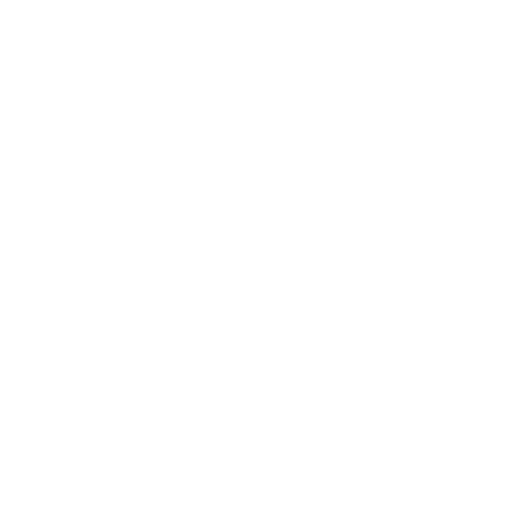
t = 0.00 s
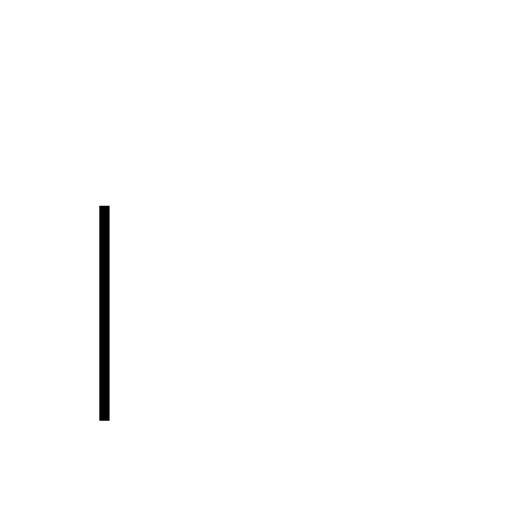
t = 0.63 s
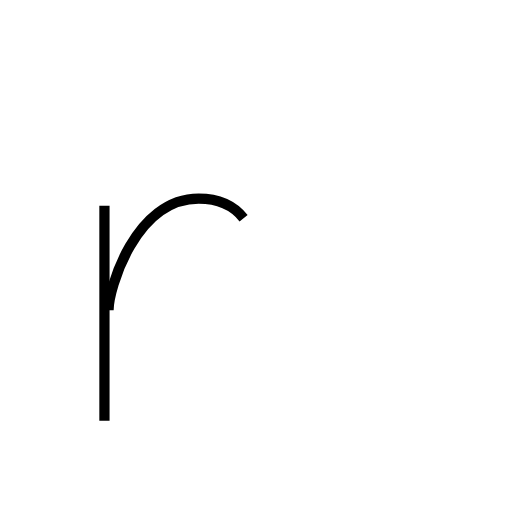
t = 1.24 s
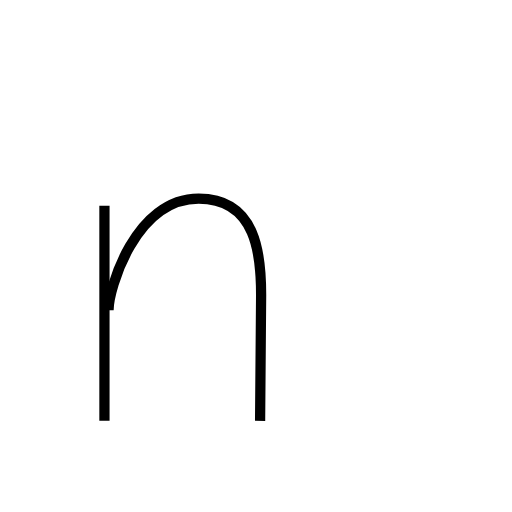
t = 1.84 s
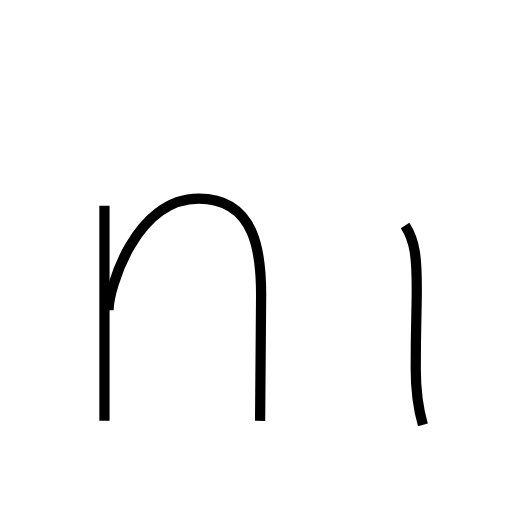
t = 2.43 s
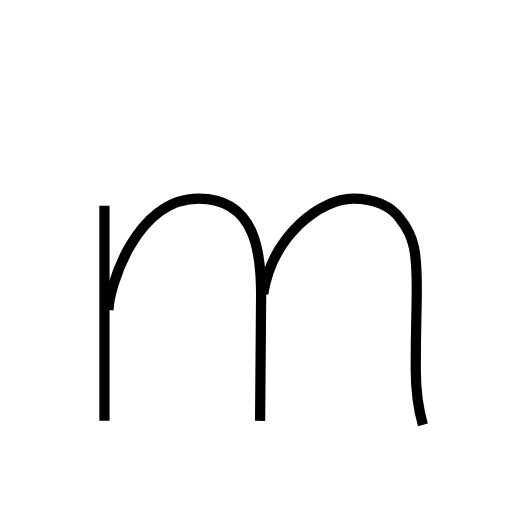
t = 3.02 s

The animated SVG that drew these frames (rendered in a browser with its animation timeline set to each time). Animation: 3 SMIL elements (animate=3); one cycle of 3.02 s.

<?xml version='1.0' encoding='utf-8'?>
<svg viewBox="0.0 -6.0 50.0 50.0" version="1.1" xmlns="http://www.w3.org/2000/svg"><rect x="-1000" y="-1000" width="2000" height="2000" stroke="white" fill="white" /><g style="fill:none;stroke:#000000;stroke-width:1"><path d="M 10.2 -23.9 L 10.2 -2.9 " transform="translate(0.0 38.0)" stroke-dasharray="21.0" stroke-dashoffset="21.0"><animate attributeName="stroke-dashoffset" from="21.0" to="0" dur="0.63s" begin="0s; anim_end.end" fill="freeze" id="anim0" /></path><path d="M 10.6 -13.7 C 10.6 -15.8 13.2 -24.6 19.4 -24.6 C 25.1 -24.6 25.5 -19.0 25.5 -15.2 L 25.4 -2.9 " transform="translate(0.0 38.0)" stroke-dasharray="40.301435859517994" stroke-dashoffset="40.301435859517994"><animate attributeName="stroke-dashoffset" from="40.301435859517994" to="0" dur="1.2090430757855397s" begin="anim0.end" fill="freeze" id="anim1" /></path><path d="M 41.3 -2.5 C 40.9 -3.9 40.6 -6.0 40.6 -8.0 C 40.6 -12.6 40.7 -13.3 40.7 -15.8 C 40.7 -19.2 40.5 -20.9 39.1 -22.6 C 38.2 -23.9 36.5 -24.6 34.5 -24.6 C 31.3 -24.6 26.6 -21.0 25.7 -15.3" transform="translate(0.0 38.0)" stroke-dasharray="39.479688527610236" stroke-dashoffset="39.479688527610236"><animate attributeName="stroke-dashoffset" from="39.479688527610236" to="0" dur="1.184390655828307s" begin="anim1.end" fill="freeze" id="anim_end" /></path></g></svg>
